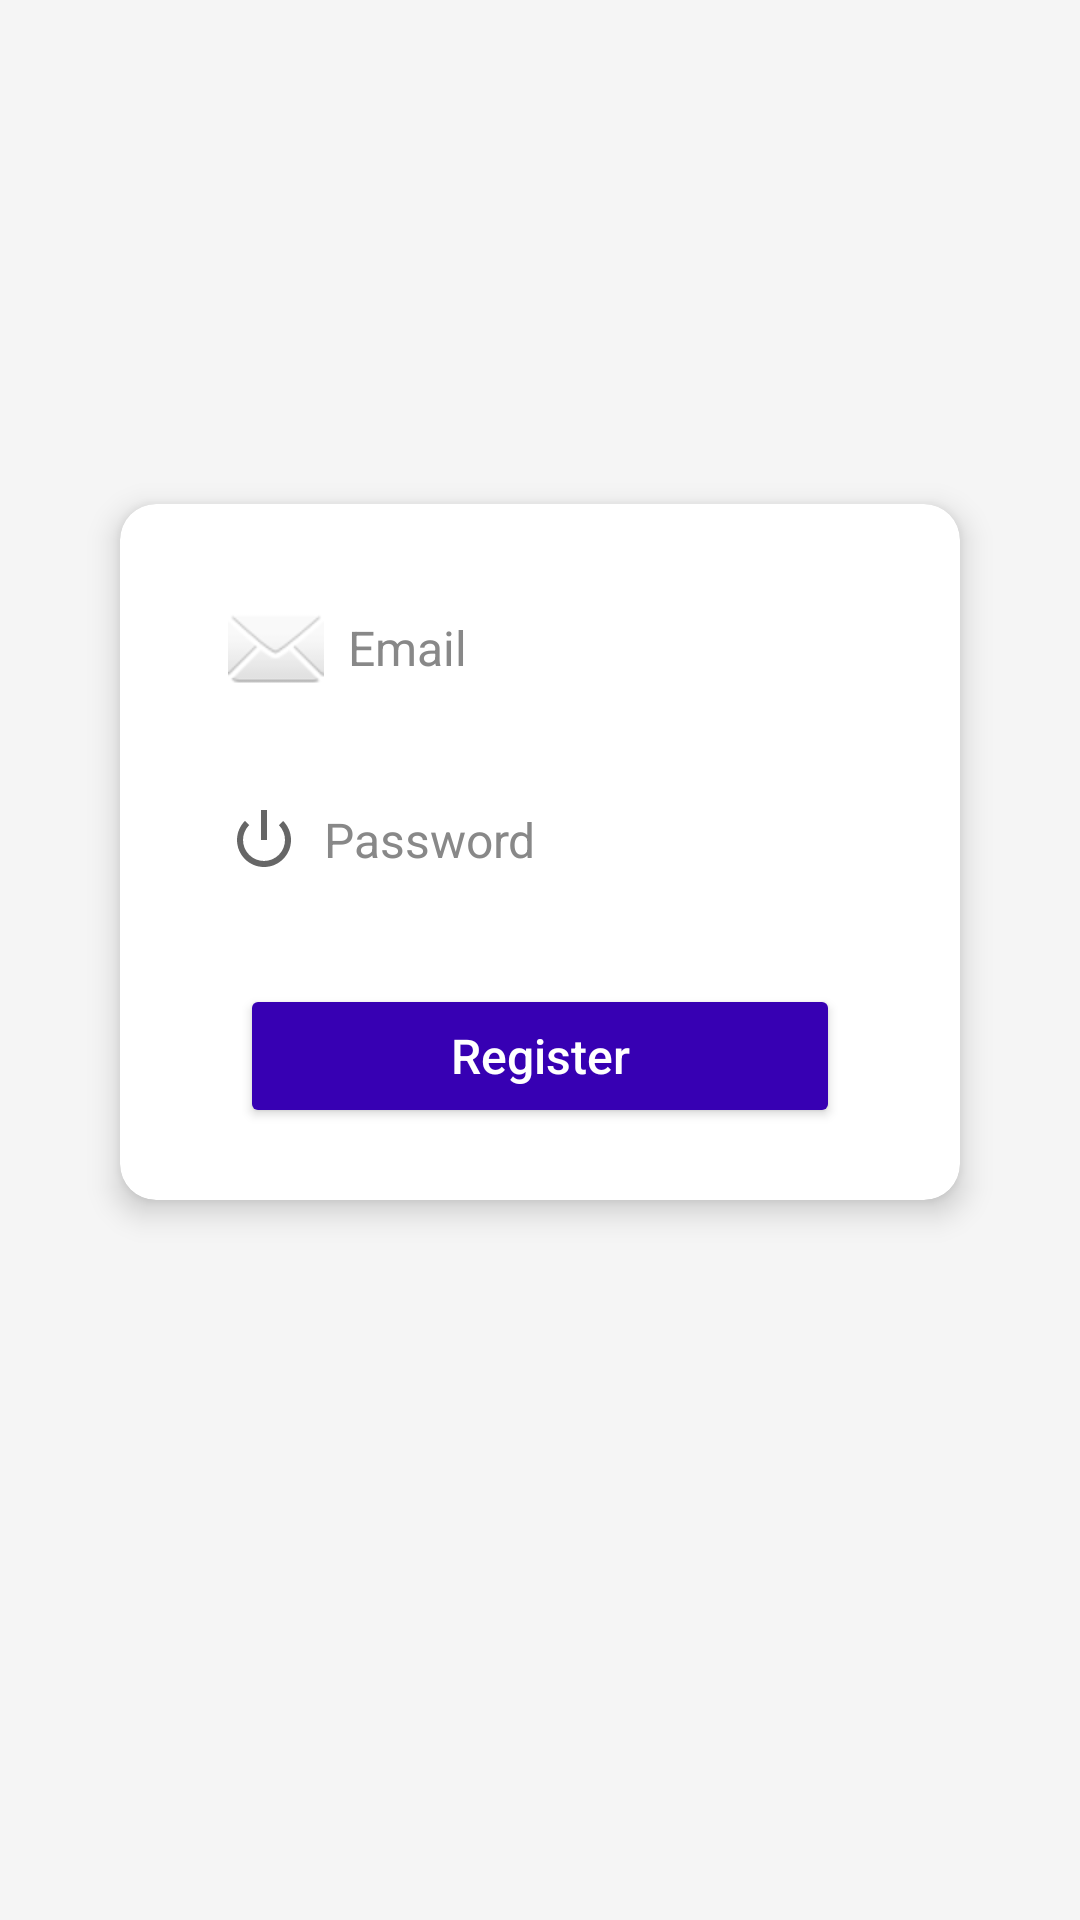

Write the Android layout XML for this screen, with the resource values it uses.
<!-- AndroidManifest.xml: application theme Theme.EBookReaderApp -->
<!-- res/layout/activity_register.xml -->
<?xml version="1.0" encoding="utf-8"?>
<androidx.constraintlayout.widget.ConstraintLayout
    xmlns:android="http://schemas.android.com/apk/res/android"
    xmlns:app="http://schemas.android.com/apk/res-auto"
    android:layout_width="match_parent"
    android:layout_height="match_parent"
    android:padding="24dp"
    android:background="#F5F5F5"
    android:fitsSystemWindows="true">

    
    <androidx.cardview.widget.CardView
        android:id="@+id/cardRegister"
        android:layout_width="0dp"
        android:layout_height="wrap_content"
        android:layout_marginHorizontal="16dp"
        app:cardCornerRadius="12dp"
        app:cardElevation="6dp"
        app:cardBackgroundColor="@android:color/white"
        app:layout_constraintTop_toTopOf="parent"
        app:layout_constraintBottom_toBottomOf="parent"
        app:layout_constraintStart_toStartOf="parent"
        app:layout_constraintEnd_toEndOf="parent"
        app:layout_constraintVertical_bias="0.4">

        <androidx.constraintlayout.widget.ConstraintLayout
            android:id="@+id/formGroup"
            android:layout_width="match_parent"
            android:layout_height="wrap_content"
            android:padding="24dp">

            
            <EditText
                android:id="@+id/etEmail"
                android:layout_width="0dp"
                android:layout_height="48dp"
                android:hint="@string/email"
                android:inputType="textEmailAddress"
                android:background="@drawable/edit_text_background"
                android:paddingStart="12dp"
                android:paddingEnd="12dp"
                android:textSize="16sp"
                android:textColor="#333333"
                android:textColorHint="#888888"
                android:drawableStart="@android:drawable/ic_dialog_email"
                android:drawablePadding="8dp"
                app:layout_constraintTop_toTopOf="parent"
                app:layout_constraintStart_toStartOf="parent"
                app:layout_constraintEnd_toEndOf="parent" />

            
            <EditText
                android:id="@+id/etPassword"
                android:layout_width="0dp"
                android:layout_height="48dp"
                android:hint="@string/password"
                android:inputType="textPassword"
                android:background="@drawable/edit_text_background"
                android:paddingStart="12dp"
                android:paddingEnd="12dp"
                android:textSize="16sp"
                android:textColor="#333333"
                android:textColorHint="#888888"
                android:drawableStart="@android:drawable/ic_lock_power_off"
                android:drawablePadding="8dp"
                android:layout_marginTop="16dp"
                app:layout_constraintTop_toBottomOf="@id/etEmail"
                app:layout_constraintStart_toStartOf="parent"
                app:layout_constraintEnd_toEndOf="parent" />

            
            <Button
                android:id="@+id/btnRegister"
                android:layout_width="0dp"
                android:layout_height="48dp"
                android:layout_marginTop="24dp"
                android:layout_marginHorizontal="16dp"
                android:text="@string/register"
                android:textAllCaps="false"
                android:textSize="16sp"
                android:textColor="@android:color/white"
                android:backgroundTint="#3700B3"
                android:elevation="2dp"
                app:cornerRadius="8dp"
                app:layout_constraintTop_toBottomOf="@id/etPassword"
                app:layout_constraintStart_toStartOf="parent"
                app:layout_constraintEnd_toEndOf="parent" />

        </androidx.constraintlayout.widget.ConstraintLayout>
    </androidx.cardview.widget.CardView>

</androidx.constraintlayout.widget.ConstraintLayout>
<!-- resources referenced by this layout -->
<resources>
  <string name="email">Email</string>
  <string name="password">Password</string>
  <string name="register">Register</string>
  <style name="Theme.EBookReaderApp" parent="Theme.MaterialComponents.DayNight.NoActionBar">
          <item name="colorPrimary">@color/purple_500</item>
          <item name="colorPrimaryVariant">@color/purple_700</item>
          <item name="colorOnPrimary">@color/white</item>
          <item name="colorSecondary">@color/teal_200</item>
          <item name="colorSecondaryVariant">@color/teal_700</item>
          <item name="colorOnSecondary">@color/black</item>
          <item name="android:statusBarColor" tools:targetApi="l">?attr/colorPrimaryVariant</item>
      </style>
  <color name="purple_500">#FF6200EE</color>
  <color name="purple_700">#FF3700B3</color>
  <color name="white">#FFFFFFFF</color>
  <color name="teal_200">#FF03DAC5</color>
  <color name="teal_700">#FF018786</color>
  <color name="black">#FF000000</color>
</resources>
